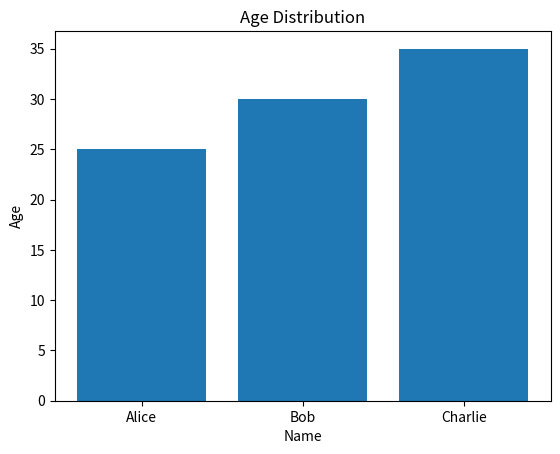

Write the Python code that produced this figure.
import pandas as pd
import numpy as np

# 创建一个简单的 DataFrame
data = {'Name': ['Alice', 'Bob', 'Charlie'],
        'Age': [25, 30, 35],
        'City': ['New York', 'Los Angeles', 'Chicago']}
df = pd.DataFrame(data)
df

# 绘制一个简单的图表
import matplotlib.pyplot as plt

ages = df['Age']
names = df['Name']

plt.bar(names, ages)
plt.xlabel('Name')
plt.ylabel('Age')
plt.title('Age Distribution')
plt.show()